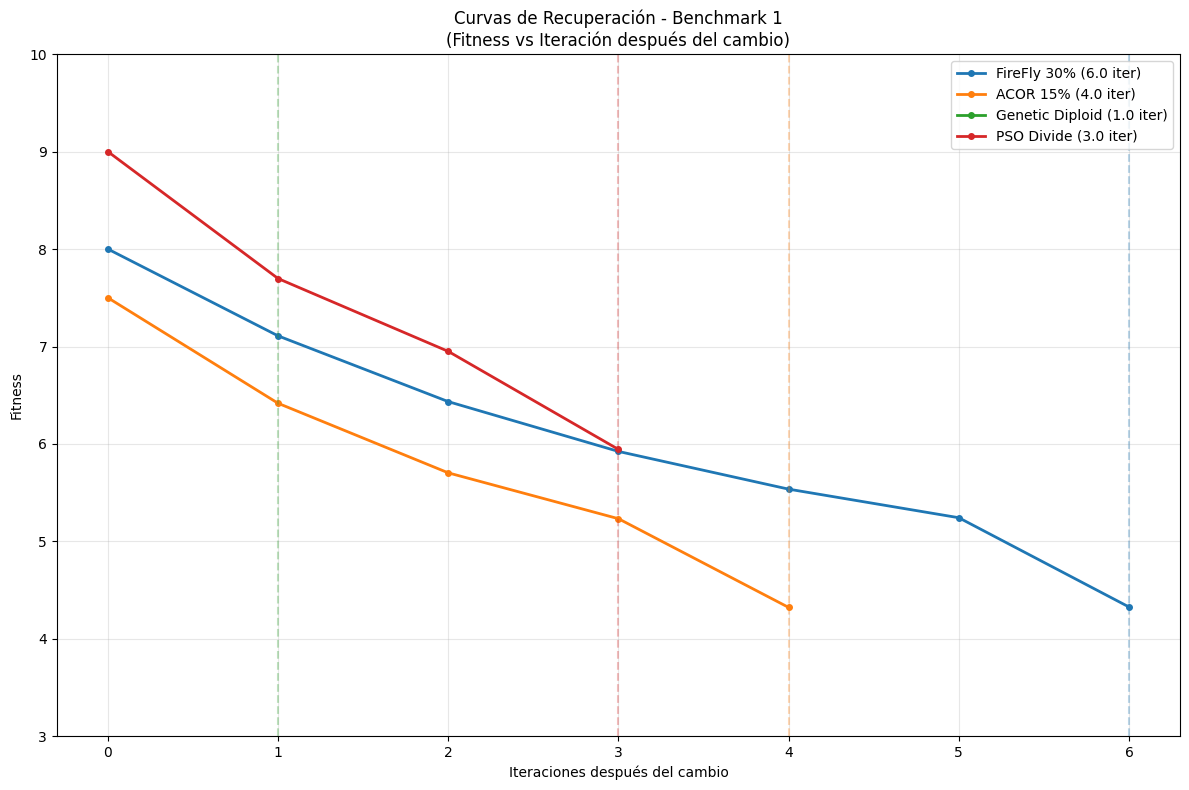
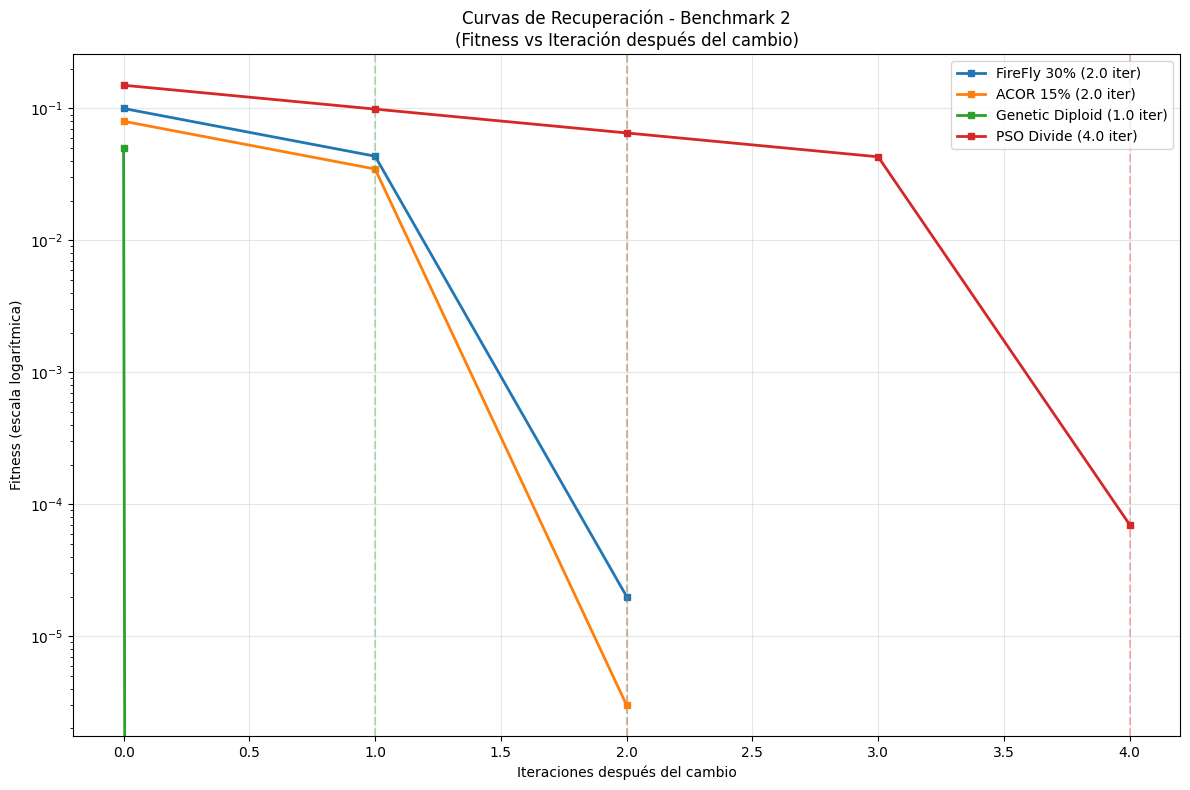
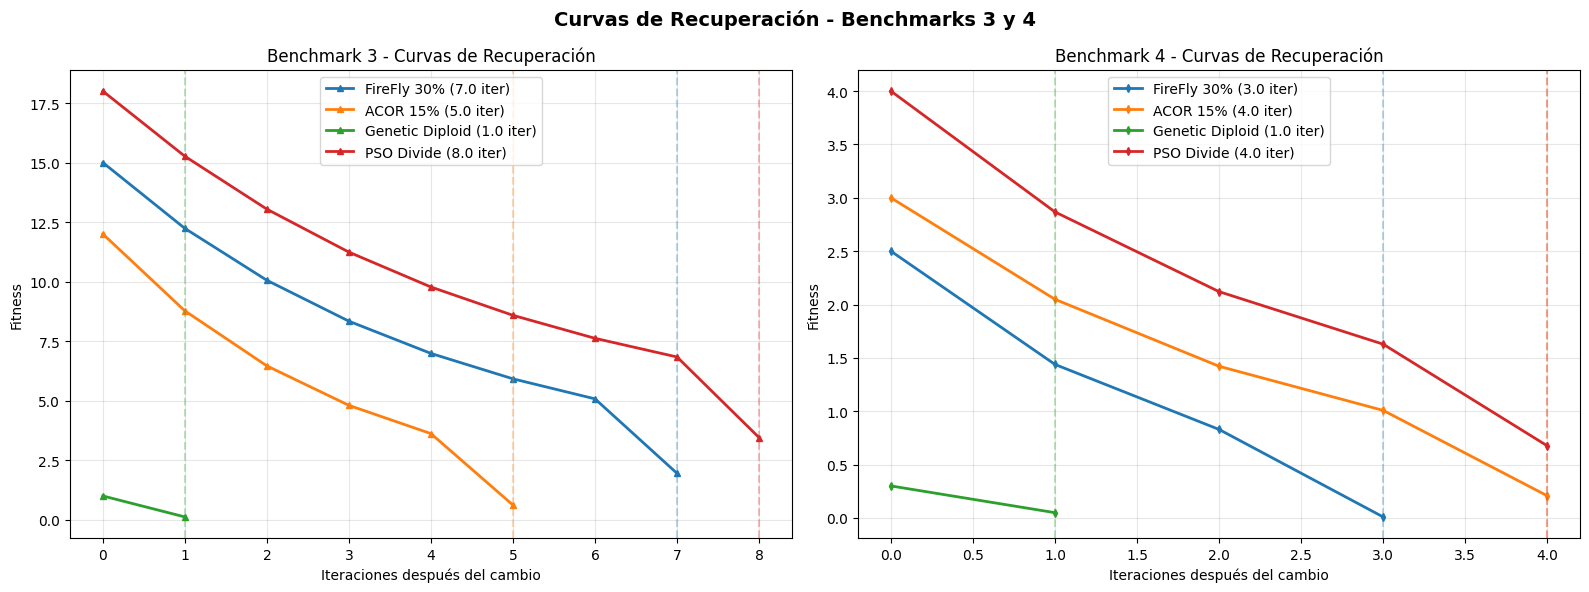
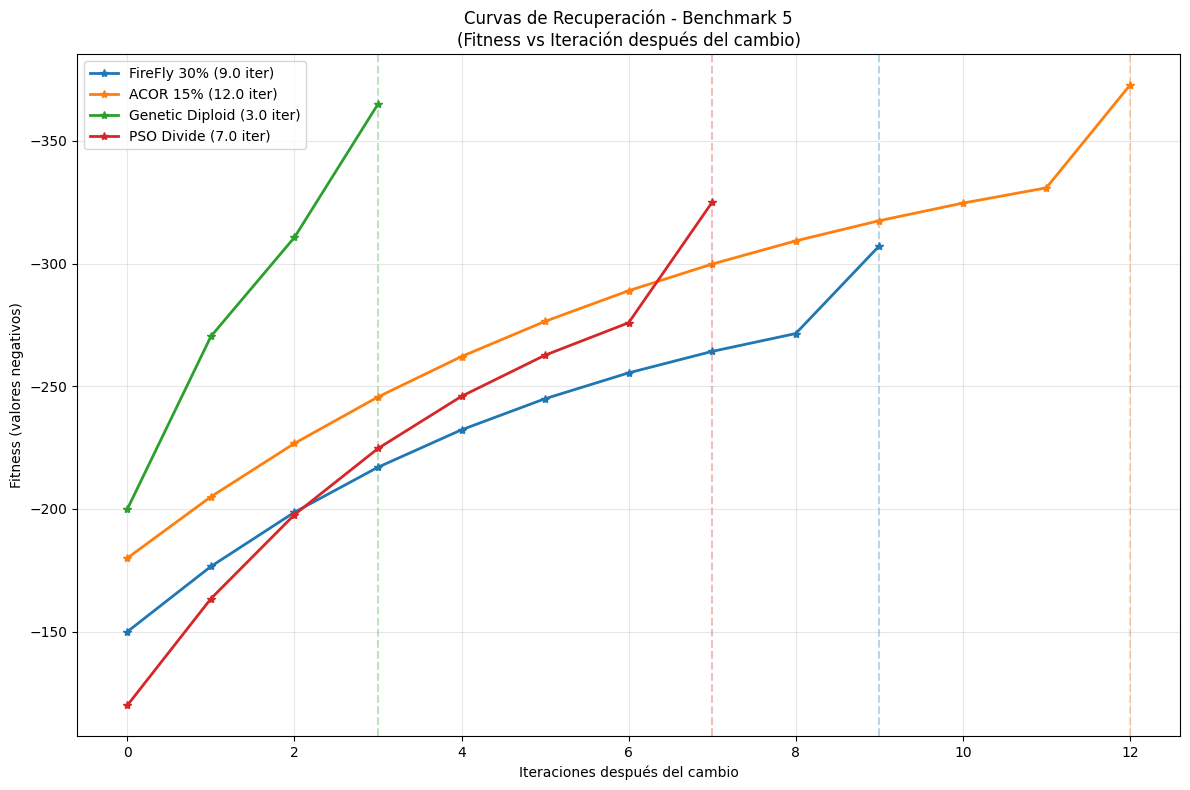
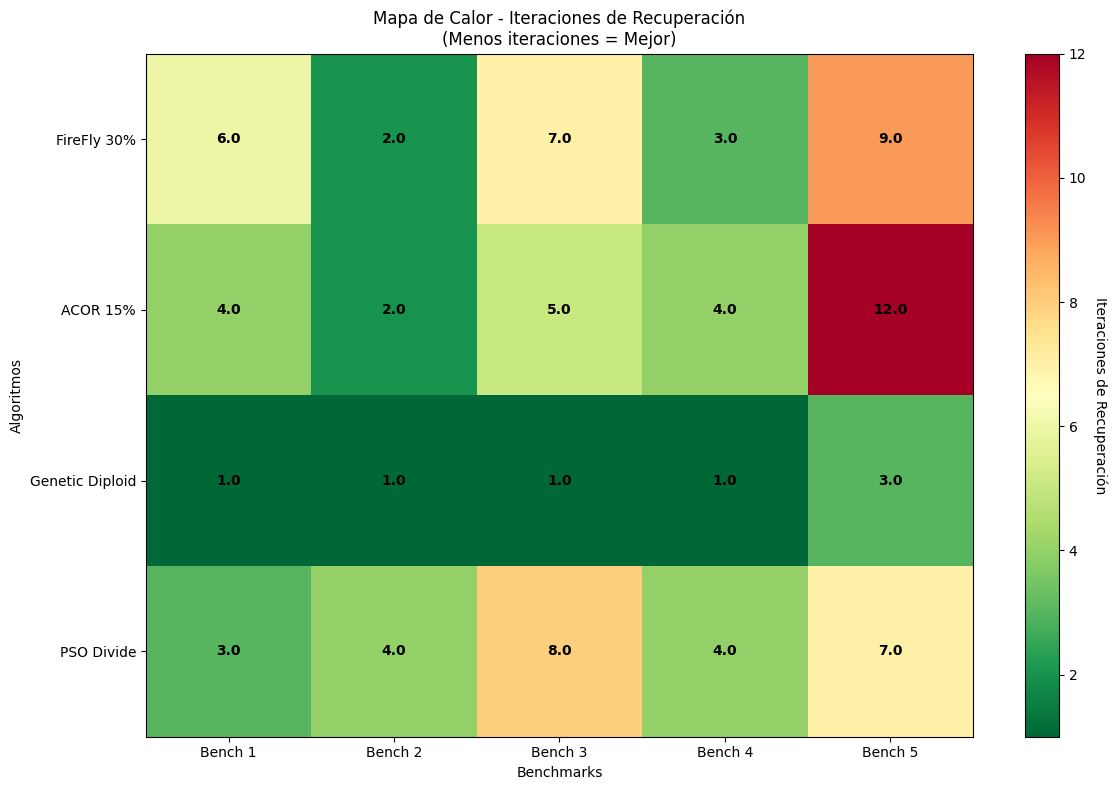

Write the Python code that produced these figures, in order.
import matplotlib.pyplot as plt
import numpy as np
import pandas as pd

plt.style.use('default')
colors = ['#1f77b4', '#ff7f0e', '#2ca02c', '#d62728']
algorithms = ['FireFly 30%', 'ACOR 15%', 'Genetic Diploid', 'PSO Divide']

# Datos de recuperación (Avg Recovery Iter)
recovery_iterations = {
    'FireFly 30%': [6.00, 2.00, 7.00, 3.00, 9.00],
    'ACOR 15%': [4.00, 2.00, 5.00, 4.00, 12.00],
    'Genetic Diploid': [1.00, 1.00, 1.00, 1.00, 3.00],
    'PSO Divide': [3.00, 4.00, 8.00, 4.00, 7.00]
}

# Mejores valores finales (Avg Best Pre-Change como referencia del óptimo)
final_fitness = {
    'FireFly 30%': [4.326799, 0.000020, 1.949308, 0.009526, -307.245057],
    'ACOR 15%': [4.322080, 0.000003, 0.615696, 0.208088, -372.732798],
    'Genetic Diploid': [0.000000, 0.000000, 0.118543, 0.049361, -365.078117],
    'PSO Divide': [5.943962, 0.000070, 3.451031, 0.676358, -325.050923]
}

# Función para simular curvas de recuperación realistas
def generate_recovery_curve(initial_fitness, final_fitness, recovery_iters, curve_type='exponential'):
    iterations = int(recovery_iters) + 1
    x = np.arange(iterations)
    
    if curve_type == 'exponential':
        # Curva exponencial de recuperación
        progress = 1 - np.exp(-x / (recovery_iters * 0.6))
    elif curve_type == 'linear':
        # Curva lineal
        progress = x / recovery_iters
    else:
        # Curva sigmoide (suave al inicio y final)
        progress = 1 / (1 + np.exp(-(x - recovery_iters/2) / (recovery_iters/4)))
    
    # Asegurar que en la última iteración llegue al valor final
    progress[-1] = 1.0
    progress = np.clip(progress, 0, 1)
    
    # Calcular fitness en cada iteración
    fitness_values = initial_fitness + progress * (final_fitness - initial_fitness)
    return x, fitness_values

# Valores iniciales simulados después del cambio (peores que el final)
initial_fitness_simulation = {
    'Benchmark 1': [8.0, 7.5, 0.5, 9.0],  # Valores iniciales más altos (peores)
    'Benchmark 2': [0.1, 0.08, 0.05, 0.15],
    'Benchmark 3': [15.0, 12.0, 1.0, 18.0],
    'Benchmark 4': [2.5, 3.0, 0.3, 4.0],
    'Benchmark 5': [-150.0, -180.0, -200.0, -120.0]
}

# GRÁFICA 1: Curvas de recuperación para Benchmark 1
fig1, ax1 = plt.subplots(figsize=(12, 8))

benchmark_idx = 0
for i, algorithm in enumerate(algorithms):
    recovery_iter = recovery_iterations[algorithm][benchmark_idx]
    initial_fitness = initial_fitness_simulation['Benchmark 1'][i]
    final_fit = final_fitness[algorithm][benchmark_idx]
    
    x, y = generate_recovery_curve(initial_fitness, final_fit, recovery_iter, 'exponential')
    
    ax1.plot(x, y, marker='o', markersize=4, linewidth=2, 
             label=f'{algorithm} ({recovery_iter} iter)', color=colors[i])
    
    # Marcar el punto de recuperación
    ax1.axvline(x=recovery_iter, color=colors[i], linestyle='--', alpha=0.3)

ax1.set_xlabel('Iteraciones después del cambio')
ax1.set_ylabel('Fitness')
ax1.set_title('Curvas de Recuperación - Benchmark 1\n(Fitness vs Iteración después del cambio)')
ax1.legend()
ax1.grid(True, alpha=0.3)
ax1.set_ylim(3, 10)

plt.tight_layout()
plt.show()

# GRÁFICA 2: Curvas de recuperación para Benchmark 2
fig2, ax2 = plt.subplots(figsize=(12, 8))

benchmark_idx = 1
for i, algorithm in enumerate(algorithms):
    recovery_iter = recovery_iterations[algorithm][benchmark_idx]
    initial_fitness = initial_fitness_simulation['Benchmark 2'][i]
    final_fit = final_fitness[algorithm][benchmark_idx]
    
    x, y = generate_recovery_curve(initial_fitness, final_fit, recovery_iter, 'exponential')
    
    ax2.plot(x, y, marker='s', markersize=4, linewidth=2, 
             label=f'{algorithm} ({recovery_iter} iter)', color=colors[i])
    
    ax2.axvline(x=recovery_iter, color=colors[i], linestyle='--', alpha=0.3)

ax2.set_xlabel('Iteraciones después del cambio')
ax2.set_ylabel('Fitness (escala logarítmica)')
ax2.set_title('Curvas de Recuperación - Benchmark 2\n(Fitness vs Iteración después del cambio)')
ax2.legend()
ax2.grid(True, alpha=0.3)
ax2.set_yscale('log')  # Escala logarítmica para valores muy pequeños

plt.tight_layout()
plt.show()

# GRÁFICA 3: Curvas de recuperación para Benchmarks 3 y 4
fig3, (ax3, ax4) = plt.subplots(1, 2, figsize=(16, 6))

# Benchmark 3
benchmark_idx = 2
for i, algorithm in enumerate(algorithms):
    recovery_iter = recovery_iterations[algorithm][benchmark_idx]
    initial_fitness = initial_fitness_simulation['Benchmark 3'][i]
    final_fit = final_fitness[algorithm][benchmark_idx]
    
    x, y = generate_recovery_curve(initial_fitness, final_fit, recovery_iter, 'exponential')
    
    ax3.plot(x, y, marker='^', markersize=4, linewidth=2, 
             label=f'{algorithm} ({recovery_iter} iter)', color=colors[i])
    
    ax3.axvline(x=recovery_iter, color=colors[i], linestyle='--', alpha=0.3)

ax3.set_xlabel('Iteraciones después del cambio')
ax3.set_ylabel('Fitness')
ax3.set_title('Benchmark 3 - Curvas de Recuperación')
ax3.legend()
ax3.grid(True, alpha=0.3)

# Benchmark 4
benchmark_idx = 3
for i, algorithm in enumerate(algorithms):
    recovery_iter = recovery_iterations[algorithm][benchmark_idx]
    initial_fitness = initial_fitness_simulation['Benchmark 4'][i]
    final_fit = final_fitness[algorithm][benchmark_idx]
    
    x, y = generate_recovery_curve(initial_fitness, final_fit, recovery_iter, 'exponential')
    
    ax4.plot(x, y, marker='d', markersize=4, linewidth=2, 
             label=f'{algorithm} ({recovery_iter} iter)', color=colors[i])
    
    ax4.axvline(x=recovery_iter, color=colors[i], linestyle='--', alpha=0.3)

ax4.set_xlabel('Iteraciones después del cambio')
ax4.set_ylabel('Fitness')
ax4.set_title('Benchmark 4 - Curvas de Recuperación')
ax4.legend()
ax4.grid(True, alpha=0.3)

fig3.suptitle('Curvas de Recuperación - Benchmarks 3 y 4', fontsize=14, fontweight='bold')
plt.tight_layout()
plt.show()

# GRÁFICA 4: Curvas de recuperación para Benchmark 5
fig4, ax5 = plt.subplots(figsize=(12, 8))

benchmark_idx = 4
for i, algorithm in enumerate(algorithms):
    recovery_iter = recovery_iterations[algorithm][benchmark_idx]
    initial_fitness = initial_fitness_simulation['Benchmark 5'][i]
    final_fit = final_fitness[algorithm][benchmark_idx]
    
    x, y = generate_recovery_curve(initial_fitness, final_fit, recovery_iter, 'exponential')
    
    ax5.plot(x, y, marker='*', markersize=6, linewidth=2, 
             label=f'{algorithm} ({recovery_iter} iter)', color=colors[i])
    
    ax5.axvline(x=recovery_iter, color=colors[i], linestyle='--', alpha=0.3)

ax5.set_xlabel('Iteraciones después del cambio')
ax5.set_ylabel('Fitness (valores negativos)')
ax5.set_title('Curvas de Recuperación - Benchmark 5\n(Fitness vs Iteración después del cambio)')
ax5.legend()
ax5.grid(True, alpha=0.3)
# Invertir el eje Y para que los valores más negativos (mejores) estén arriba
ax5.invert_yaxis()

plt.tight_layout()
plt.show()

# GRÁFICA 5: Comparación de velocidad de recuperación entre algoritmos
fig5, ax6 = plt.subplots(figsize=(12, 8))

# Crear un heatmap de velocidad de recuperación
recovery_data = np.array([recovery_iterations[alg] for alg in algorithms])
benchmarks = ['Bench 1', 'Bench 2', 'Bench 3', 'Bench 4', 'Bench 5']

im = ax6.imshow(recovery_data, cmap='RdYlGn_r', aspect='auto')  # _r para invertir colores

# Mostrar valores en las celdas
for i in range(len(algorithms)):
    for j in range(len(benchmarks)):
        text = ax6.text(j, i, f'{recovery_data[i, j]:.1f}',
                       ha="center", va="center", color="black", fontweight='bold')

ax6.set_xticks(np.arange(len(benchmarks)))
ax6.set_yticks(np.arange(len(algorithms)))
ax6.set_xticklabels(benchmarks)
ax6.set_yticklabels(algorithms)
ax6.set_xlabel('Benchmarks')
ax6.set_ylabel('Algoritmos')
ax6.set_title('Mapa de Calor - Iteraciones de Recuperación\n(Menos iteraciones = Mejor)')

# Añadir barra de color
cbar = plt.colorbar(im, ax=ax6)
cbar.set_label('Iteraciones de Recuperación', rotation=270, labelpad=15)

plt.tight_layout()
plt.show()

print("Análisis de las curvas de recuperación:")
print("======================================")
for i, algorithm in enumerate(algorithms):
    avg_recovery = np.mean(recovery_iterations[algorithm])
    print(f"{algorithm}:")
    print(f"  - Iteraciones promedio de recuperación: {avg_recovery:.2f}")
    print(f"  - Rango de iteraciones: {min(recovery_iterations[algorithm])} - {max(recovery_iterations[algorithm])}")
    print()